Run: headless pygame with SDL's dummy video driver; simulated clock (each Clock.tick advances the game by its frame time, no real sleeping); random seed 0; keys injected as events and as key.get_pressed() state; no mouse input.
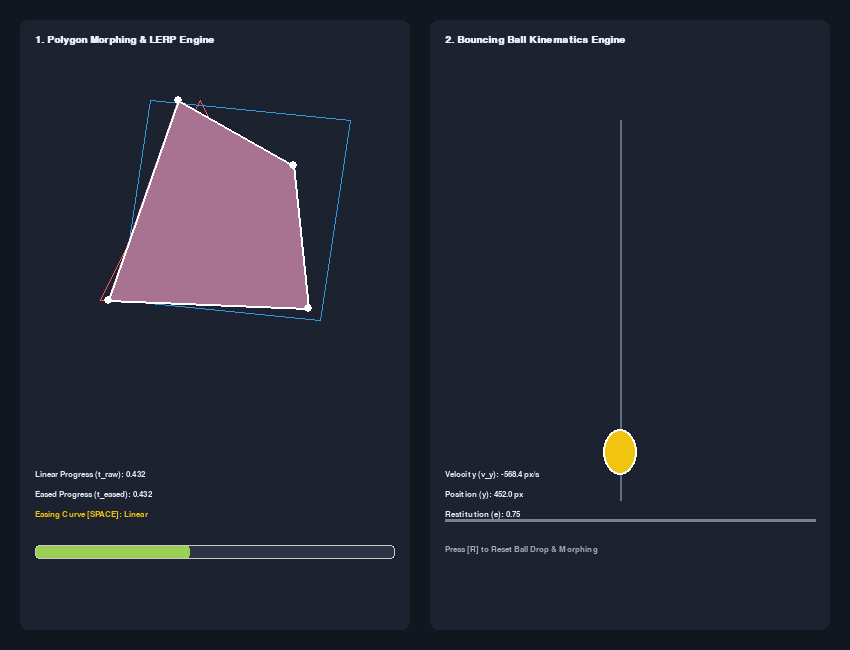
Frame 1 of 4 · flips 1–60 · no input
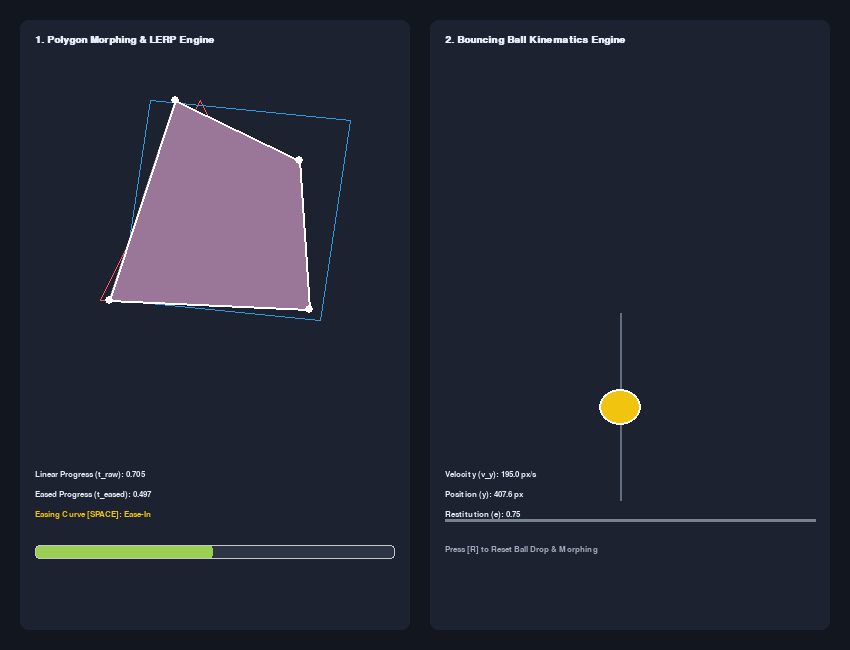
Frame 2 of 4 · flips 61–180 · tapped SPACE, RETURN · held RIGHT (→), D
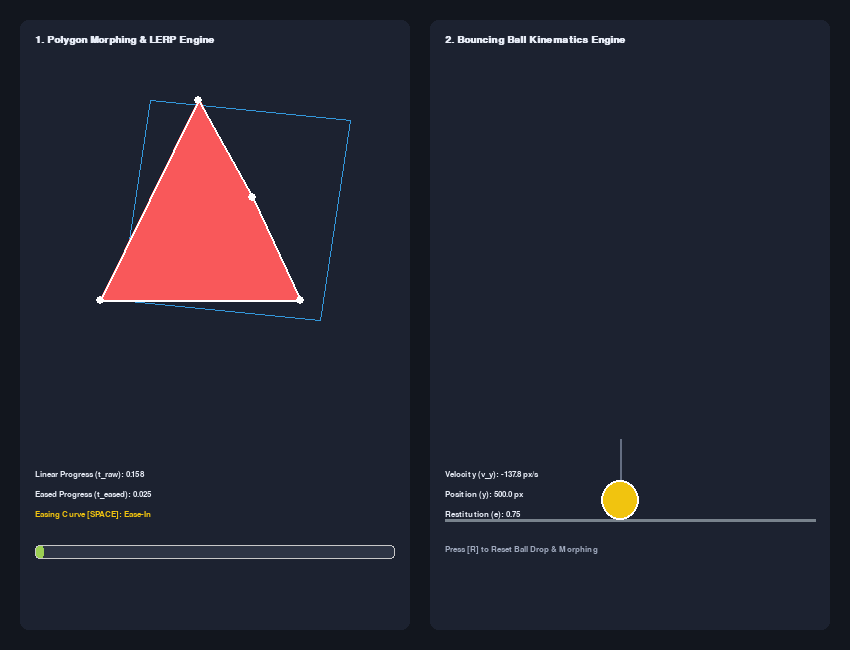
Frame 3 of 4 · flips 181–300 · held DOWN (↓), S
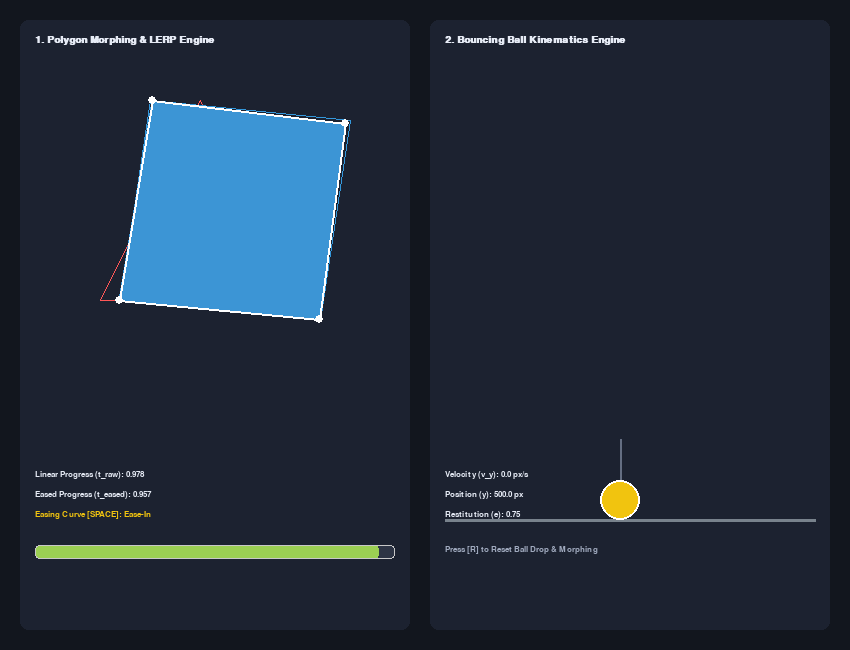
Frame 4 of 4 · flips 301–420 · held LEFT (←), A, UP (↑), W

The pygame program that drew these frames:

import pygame
import math
import sys

pygame.init()
pygame.font.init()

WIDTH, HEIGHT = 850, 650
screen = pygame.display.set_mode((WIDTH, HEIGHT))
pygame.display.set_caption('Activity 1: 2D Kinematics, Morphing & Dynamics Engine')
clock = pygame.time.Clock()

BG_COLOR = (18, 22, 30)
PANEL_BG = (28, 34, 48)
TEXT_COLOR = (230, 235, 245)
START_COLOR = (255, 87, 87)    
END_COLOR = (52, 152, 219)    
MORPH_COLOR = (155, 207, 83)  
BALL_COLOR = (241, 196, 15)  
FLOOR_COLOR = (120, 130, 140)
BAR_BG = (45, 52, 68)

FONT = pygame.font.SysFont('Arial', 13)
TITLE_FONT = pygame.font.SysFont('Arial', 15, bold=True)

def lerp(val_start, val_end, t):
    """Linear Interpolation (LERP): P(t) = (1 - t) * P_start + t * P_end"""
    return (1.0 - t) * val_start + t * val_end

def lerp_point(p1, p2, t):
    """2D Point Linear Interpolation"""
    return (lerp(p1[0], p2[0], t), lerp(p1[1], p2[1], t))

def lerp_color(c1, c2, t):
    """RGB Linear Interpolation"""
    return (
        int(lerp(c1[0], c2[0], t)),
        int(lerp(c1[1], c2[1], t)),
        int(lerp(c1[2], c2[2], t))
    )

def ease_in(t):
    """Quadratic Ease-In: Smooth acceleration"""
    return t * t

def ease_out(t):
    """Quadratic Ease-Out: Deceleration"""
    return t * (2.0 - t)

def ease_in_out(t):
    """Quadratic Ease-In / Ease-Out blend"""
    return 2.0 * t * t if t < 0.5 else -1.0 + (4.0 - 2.0 * t) * t

def get_eased_t(t, mode):
    if mode == "Ease-In":
        return ease_in(t)
    elif mode == "Ease-Out":
        return ease_out(t)
    elif mode == "Ease-In-Out":
        return ease_in_out(t)
    return t  # Linear default

poly_start = [(200, 100), (250, 200), (300, 300), (100, 300)]
poly_end   = [(150, 100), (350, 120), (320, 320), (120, 300)]

t_raw = 0.0
morph_speed = 0.45  
direction = 1
easing_modes = ["Linear", "Ease-In", "Ease-Out", "Ease-In-Out"]
current_easing_idx = 0

ball_x, ball_y = 620.0, 120.0
ball_radius = 20.0
ball_vel_y = 0.0
gravity = 980.0 
restitution = 0.75   
floor_y = 520.0
trajectory_history = [] 

running = True
while running:
    dt = clock.tick(60) / 1000.0

    for event in pygame.event.get():
        if event.type == pygame.QUIT:
            running = False
        elif event.type == pygame.KEYDOWN:
            if event.key == pygame.K_SPACE:

                current_easing_idx = (current_easing_idx + 1) % len(easing_modes)
            elif event.key == pygame.K_r:
                t_raw = 0.0
                direction = 1
                ball_y = 120.0
                ball_vel_y = 0.0
                trajectory_history.clear()

    t_raw += direction * morph_speed * dt
    if t_raw >= 1.0:
        t_raw = 1.0
        direction = -1
    elif t_raw <= 0.0:
        t_raw = 0.0
        direction = 1

    active_easing_mode = easing_modes[current_easing_idx]
    t_eased = get_eased_t(t_raw, active_easing_mode)

    morphed_poly = [lerp_point(p1, p2, t_eased) for p1, p2 in zip(poly_start, poly_end)]
    morphed_color = lerp_color(START_COLOR, END_COLOR, t_eased)

    ball_vel_y += gravity * dt
    ball_y += ball_vel_y * dt

    if ball_y + ball_radius >= floor_y:
        ball_y = floor_y - ball_radius
        ball_vel_y = -restitution * ball_vel_y

        if abs(ball_vel_y) < 15.0:
            ball_vel_y = 0.0

    if len(trajectory_history) == 0 or abs(trajectory_history[-1][1] - ball_y) > 2:
        trajectory_history.append((int(ball_x), int(ball_y)))
        if len(trajectory_history) > 60:
            trajectory_history.pop(0)

    screen.fill(BG_COLOR)

    pygame.draw.rect(screen, PANEL_BG, (20, 20, 390, 610), border_radius=8)
    pygame.draw.rect(screen, PANEL_BG, (430, 20, 400, 610), border_radius=8)

    title1 = TITLE_FONT.render("1. Polygon Morphing & LERP Engine", True, TEXT_COLOR)
    screen.blit(title1, (35, 35))

    pygame.draw.polygon(screen, START_COLOR, poly_start, 1)
    pygame.draw.polygon(screen, END_COLOR, poly_end, 1)

    pygame.draw.polygon(screen, morphed_color, morphed_poly)
    pygame.draw.polygon(screen, (255, 255, 255), morphed_poly, 2)

    for pt in morphed_poly:
        pygame.draw.circle(screen, (255, 255, 255), (int(pt[0]), int(pt[1])), 4)

    lbl_raw = FONT.render(f"Linear Progress (t_raw): {t_raw:.3f}", True, TEXT_COLOR)
    lbl_eased = FONT.render(f"Eased Progress (t_eased): {t_eased:.3f}", True, TEXT_COLOR)
    lbl_mode = FONT.render(f"Easing Curve [SPACE]: {active_easing_mode}", True, (241, 196, 15))
    screen.blit(lbl_raw, (35, 470))
    screen.blit(lbl_eased, (35, 490))
    screen.blit(lbl_mode, (35, 510))

    bar_x, bar_y, bar_w, bar_h = 35, 545, 360, 14
    pygame.draw.rect(screen, BAR_BG, (bar_x, bar_y, bar_w, bar_h), border_radius=4)
    fill_w = int(bar_w * t_eased)
    if fill_w > 0:
        pygame.draw.rect(screen, MORPH_COLOR, (bar_x, bar_y, fill_w, bar_h), border_radius=4)
    pygame.draw.rect(screen, (200, 200, 200), (bar_x, bar_y, bar_w, bar_h), 1, border_radius=4)

    title2 = TITLE_FONT.render("2. Bouncing Ball Kinematics Engine", True, TEXT_COLOR)
    screen.blit(title2, (445, 35))

    pygame.draw.line(screen, FLOOR_COLOR, (445, int(floor_y)), (815, int(floor_y)), 3)

    if len(trajectory_history) > 1:
        pygame.draw.lines(screen, (100, 110, 130), False, trajectory_history, 2)

    squish_factor = max(0.65, min(1.35, 1.0 - (ball_vel_y * 0.0003)))
    rx = int(ball_radius / squish_factor)
    ry = int(ball_radius * squish_factor)

    ball_rect = pygame.Rect(int(ball_x - rx), int(ball_y - ry), rx * 2, ry * 2)
    pygame.draw.ellipse(screen, BALL_COLOR, ball_rect)
    pygame.draw.ellipse(screen, (255, 255, 255), ball_rect, 2)

    lbl_vel = FONT.render(f"Velocity (v_y): {ball_vel_y:.1f} px/s", True, TEXT_COLOR)
    lbl_pos = FONT.render(f"Position (y): {ball_y:.1f} px", True, TEXT_COLOR)
    lbl_rest = FONT.render(f"Restitution (e): {restitution}", True, TEXT_COLOR)
    lbl_reset = FONT.render("Press [R] to Reset Ball Drop & Morphing", True, (160, 170, 190))
    screen.blit(lbl_vel, (445, 470))
    screen.blit(lbl_pos, (445, 490))
    screen.blit(lbl_rest, (445, 510))
    screen.blit(lbl_reset, (445, 545))

    pygame.display.flip()

pygame.quit()
sys.exit()
